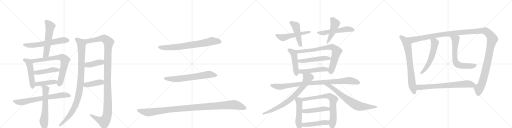
t = 0.00 s
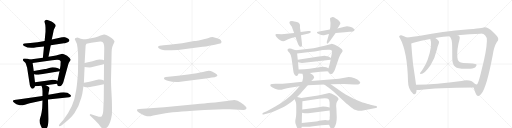
t = 5.52 s
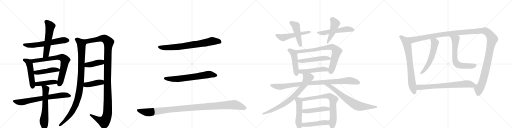
t = 11.04 s
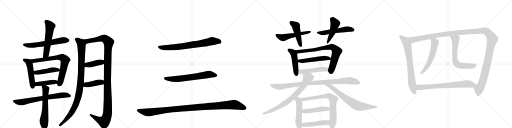
t = 16.56 s
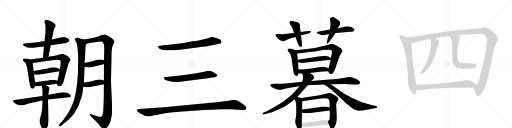
t = 22.07 s
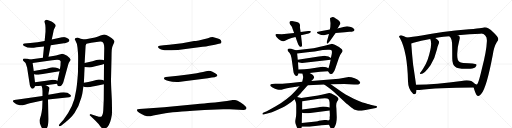
t = 27.59 s

The animated SVG that drew these frames (rendered in a browser with its animation timeline set to each time). Animation: 35 CSS @keyframes rules; one cycle of 27.59 s.

<svg version="1.1" viewBox="0 0 4096 1024" xmlns="http://www.w3.org/2000/svg">
  <g stroke="lightgray" stroke-dasharray="1,1" stroke-width="1" transform="scale(4, 4)">
    <line x1="0" y1="0" x2="256" y2="256"></line>
    <line x1="256" y1="0" x2="0" y2="256"></line>
    <line x1="128" y1="0" x2="128" y2="256"></line>
    <line x1="0" y1="128" x2="256" y2="128"></line>
    <line x1="256" y1="0" x2="512" y2="256"></line>
    <line x1="512" y1="0" x2="256" y2="256"></line>
    <line x1="384" y1="0" x2="384" y2="256"></line>
    <line x1="256" y1="128" x2="512" y2="128"></line>
    <line x1="512" y1="0" x2="768" y2="256"></line>
    <line x1="768" y1="0" x2="512" y2="256"></line>
    <line x1="640" y1="0" x2="640" y2="256"></line>
    <line x1="512" y1="128" x2="768" y2="128"></line>
    <line x1="768" y1="0" x2="1024" y2="256"></line>
    <line x1="1024" y1="0" x2="768" y2="256"></line>
    <line x1="896" y1="0" x2="896" y2="256"></line>
    <line x1="768" y1="128" x2="1024" y2="128"></line>
  </g>
<g transform="scale(1, -1) translate(0, -850)">
   <style type="text/css">
    @keyframes keyframes0 {
      from {
       stroke: black;
       stroke-dashoffset: 609;
       stroke-width: 128;
       }
       66% {
       animation-timing-function: step-end;
       stroke: black;
       stroke-dashoffset: 0;
       stroke-width: 128;
       }
       to {
       stroke: black;
       stroke-width: 1024;
       }
       }
       #make-me-a-hanzi-animation-0 {
         animation: keyframes0 0.745605s both;
         animation-delay: 0.000000s;
         animation-timing-function: linear;
       }
    @keyframes keyframes1 {
      from {
       stroke: black;
       stroke-dashoffset: 557;
       stroke-width: 128;
       }
       64% {
       animation-timing-function: step-end;
       stroke: black;
       stroke-dashoffset: 0;
       stroke-width: 128;
       }
       to {
       stroke: black;
       stroke-width: 1024;
       }
       }
       #make-me-a-hanzi-animation-1 {
         animation: keyframes1 0.703288s both;
         animation-delay: 0.745605s;
         animation-timing-function: linear;
       }
    @keyframes keyframes2 {
      from {
       stroke: black;
       stroke-dashoffset: 497;
       stroke-width: 128;
       }
       62% {
       animation-timing-function: step-end;
       stroke: black;
       stroke-dashoffset: 0;
       stroke-width: 128;
       }
       to {
       stroke: black;
       stroke-width: 1024;
       }
       }
       #make-me-a-hanzi-animation-2 {
         animation: keyframes2 0.654460s both;
         animation-delay: 1.448893s;
         animation-timing-function: linear;
       }
    @keyframes keyframes3 {
      from {
       stroke: black;
       stroke-dashoffset: 738;
       stroke-width: 128;
       }
       71% {
       animation-timing-function: step-end;
       stroke: black;
       stroke-dashoffset: 0;
       stroke-width: 128;
       }
       to {
       stroke: black;
       stroke-width: 1024;
       }
       }
       #make-me-a-hanzi-animation-3 {
         animation: keyframes3 0.850586s both;
         animation-delay: 2.103353s;
         animation-timing-function: linear;
       }
    @keyframes keyframes4 {
      from {
       stroke: black;
       stroke-dashoffset: 453;
       stroke-width: 128;
       }
       60% {
       animation-timing-function: step-end;
       stroke: black;
       stroke-dashoffset: 0;
       stroke-width: 128;
       }
       to {
       stroke: black;
       stroke-width: 1024;
       }
       }
       #make-me-a-hanzi-animation-4 {
         animation: keyframes4 0.618652s both;
         animation-delay: 2.953939s;
         animation-timing-function: linear;
       }
    @keyframes keyframes5 {
      from {
       stroke: black;
       stroke-dashoffset: 429;
       stroke-width: 128;
       }
       58% {
       animation-timing-function: step-end;
       stroke: black;
       stroke-dashoffset: 0;
       stroke-width: 128;
       }
       to {
       stroke: black;
       stroke-width: 1024;
       }
       }
       #make-me-a-hanzi-animation-5 {
         animation: keyframes5 0.599121s both;
         animation-delay: 3.572591s;
         animation-timing-function: linear;
       }
    @keyframes keyframes6 {
      from {
       stroke: black;
       stroke-dashoffset: 711;
       stroke-width: 128;
       }
       70% {
       animation-timing-function: step-end;
       stroke: black;
       stroke-dashoffset: 0;
       stroke-width: 128;
       }
       to {
       stroke: black;
       stroke-width: 1024;
       }
       }
       #make-me-a-hanzi-animation-6 {
         animation: keyframes6 0.828613s both;
         animation-delay: 4.171712s;
         animation-timing-function: linear;
       }
    @keyframes keyframes7 {
      from {
       stroke: black;
       stroke-dashoffset: 615;
       stroke-width: 128;
       }
       67% {
       animation-timing-function: step-end;
       stroke: black;
       stroke-dashoffset: 0;
       stroke-width: 128;
       }
       to {
       stroke: black;
       stroke-width: 1024;
       }
       }
       #make-me-a-hanzi-animation-7 {
         animation: keyframes7 0.750488s both;
         animation-delay: 5.000326s;
         animation-timing-function: linear;
       }
    @keyframes keyframes8 {
      from {
       stroke: black;
       stroke-dashoffset: 1008;
       stroke-width: 128;
       }
       77% {
       animation-timing-function: step-end;
       stroke: black;
       stroke-dashoffset: 0;
       stroke-width: 128;
       }
       to {
       stroke: black;
       stroke-width: 1024;
       }
       }
       #make-me-a-hanzi-animation-8 {
         animation: keyframes8 1.070312s both;
         animation-delay: 5.750814s;
         animation-timing-function: linear;
       }
    @keyframes keyframes9 {
      from {
       stroke: black;
       stroke-dashoffset: 1219;
       stroke-width: 128;
       }
       80% {
       animation-timing-function: step-end;
       stroke: black;
       stroke-dashoffset: 0;
       stroke-width: 128;
       }
       to {
       stroke: black;
       stroke-width: 1024;
       }
       }
       #make-me-a-hanzi-animation-9 {
         animation: keyframes9 1.242025s both;
         animation-delay: 6.821126s;
         animation-timing-function: linear;
       }
    @keyframes keyframes10 {
      from {
       stroke: black;
       stroke-dashoffset: 403;
       stroke-width: 128;
       }
       57% {
       animation-timing-function: step-end;
       stroke: black;
       stroke-dashoffset: 0;
       stroke-width: 128;
       }
       to {
       stroke: black;
       stroke-width: 1024;
       }
       }
       #make-me-a-hanzi-animation-10 {
         animation: keyframes10 0.577962s both;
         animation-delay: 8.063151s;
         animation-timing-function: linear;
       }
    @keyframes keyframes11 {
      from {
       stroke: black;
       stroke-dashoffset: 409;
       stroke-width: 128;
       }
       57% {
       animation-timing-function: step-end;
       stroke: black;
       stroke-dashoffset: 0;
       stroke-width: 128;
       }
       to {
       stroke: black;
       stroke-width: 1024;
       }
       }
       #make-me-a-hanzi-animation-11 {
         animation: keyframes11 0.582845s both;
         animation-delay: 8.641113s;
         animation-timing-function: linear;
       }
    @keyframes keyframes12 {
      from {
       stroke: black;
       stroke-dashoffset: 744;
       stroke-width: 128;
       }
       71% {
       animation-timing-function: step-end;
       stroke: black;
       stroke-dashoffset: 0;
       stroke-width: 128;
       }
       to {
       stroke: black;
       stroke-width: 1024;
       }
       }
       #make-me-a-hanzi-animation-12 {
         animation: keyframes12 0.855469s both;
         animation-delay: 9.223958s;
         animation-timing-function: linear;
       }
    @keyframes keyframes13 {
      from {
       stroke: black;
       stroke-dashoffset: 667;
       stroke-width: 128;
       }
       68% {
       animation-timing-function: step-end;
       stroke: black;
       stroke-dashoffset: 0;
       stroke-width: 128;
       }
       to {
       stroke: black;
       stroke-width: 1024;
       }
       }
       #make-me-a-hanzi-animation-13 {
         animation: keyframes13 0.792806s both;
         animation-delay: 10.079427s;
         animation-timing-function: linear;
       }
    @keyframes keyframes14 {
      from {
       stroke: black;
       stroke-dashoffset: 1123;
       stroke-width: 128;
       }
       79% {
       animation-timing-function: step-end;
       stroke: black;
       stroke-dashoffset: 0;
       stroke-width: 128;
       }
       to {
       stroke: black;
       stroke-width: 1024;
       }
       }
       #make-me-a-hanzi-animation-14 {
         animation: keyframes14 1.163900s both;
         animation-delay: 10.872233s;
         animation-timing-function: linear;
       }
    @keyframes keyframes15 {
      from {
       stroke: black;
       stroke-dashoffset: 529;
       stroke-width: 128;
       }
       63% {
       animation-timing-function: step-end;
       stroke: black;
       stroke-dashoffset: 0;
       stroke-width: 128;
       }
       to {
       stroke: black;
       stroke-width: 1024;
       }
       }
       #make-me-a-hanzi-animation-15 {
         animation: keyframes15 0.680501s both;
         animation-delay: 12.036133s;
         animation-timing-function: linear;
       }
    @keyframes keyframes16 {
      from {
       stroke: black;
       stroke-dashoffset: 462;
       stroke-width: 128;
       }
       60% {
       animation-timing-function: step-end;
       stroke: black;
       stroke-dashoffset: 0;
       stroke-width: 128;
       }
       to {
       stroke: black;
       stroke-width: 1024;
       }
       }
       #make-me-a-hanzi-animation-16 {
         animation: keyframes16 0.625977s both;
         animation-delay: 12.716634s;
         animation-timing-function: linear;
       }
    @keyframes keyframes17 {
      from {
       stroke: black;
       stroke-dashoffset: 543;
       stroke-width: 128;
       }
       64% {
       animation-timing-function: step-end;
       stroke: black;
       stroke-dashoffset: 0;
       stroke-width: 128;
       }
       to {
       stroke: black;
       stroke-width: 1024;
       }
       }
       #make-me-a-hanzi-animation-17 {
         animation: keyframes17 0.691895s both;
         animation-delay: 13.342611s;
         animation-timing-function: linear;
       }
    @keyframes keyframes18 {
      from {
       stroke: black;
       stroke-dashoffset: 477;
       stroke-width: 128;
       }
       61% {
       animation-timing-function: step-end;
       stroke: black;
       stroke-dashoffset: 0;
       stroke-width: 128;
       }
       to {
       stroke: black;
       stroke-width: 1024;
       }
       }
       #make-me-a-hanzi-animation-18 {
         animation: keyframes18 0.638184s both;
         animation-delay: 14.034505s;
         animation-timing-function: linear;
       }
    @keyframes keyframes19 {
      from {
       stroke: black;
       stroke-dashoffset: 473;
       stroke-width: 128;
       }
       61% {
       animation-timing-function: step-end;
       stroke: black;
       stroke-dashoffset: 0;
       stroke-width: 128;
       }
       to {
       stroke: black;
       stroke-width: 1024;
       }
       }
       #make-me-a-hanzi-animation-19 {
         animation: keyframes19 0.634928s both;
         animation-delay: 14.672689s;
         animation-timing-function: linear;
       }
    @keyframes keyframes20 {
      from {
       stroke: black;
       stroke-dashoffset: 767;
       stroke-width: 128;
       }
       71% {
       animation-timing-function: step-end;
       stroke: black;
       stroke-dashoffset: 0;
       stroke-width: 128;
       }
       to {
       stroke: black;
       stroke-width: 1024;
       }
       }
       #make-me-a-hanzi-animation-20 {
         animation: keyframes20 0.874186s both;
         animation-delay: 15.307617s;
         animation-timing-function: linear;
       }
    @keyframes keyframes21 {
      from {
       stroke: black;
       stroke-dashoffset: 506;
       stroke-width: 128;
       }
       62% {
       animation-timing-function: step-end;
       stroke: black;
       stroke-dashoffset: 0;
       stroke-width: 128;
       }
       to {
       stroke: black;
       stroke-width: 1024;
       }
       }
       #make-me-a-hanzi-animation-21 {
         animation: keyframes21 0.661784s both;
         animation-delay: 16.181803s;
         animation-timing-function: linear;
       }
    @keyframes keyframes22 {
      from {
       stroke: black;
       stroke-dashoffset: 485;
       stroke-width: 128;
       }
       61% {
       animation-timing-function: step-end;
       stroke: black;
       stroke-dashoffset: 0;
       stroke-width: 128;
       }
       to {
       stroke: black;
       stroke-width: 1024;
       }
       }
       #make-me-a-hanzi-animation-22 {
         animation: keyframes22 0.644694s both;
         animation-delay: 16.843587s;
         animation-timing-function: linear;
       }
    @keyframes keyframes23 {
      from {
       stroke: black;
       stroke-dashoffset: 962;
       stroke-width: 128;
       }
       76% {
       animation-timing-function: step-end;
       stroke: black;
       stroke-dashoffset: 0;
       stroke-width: 128;
       }
       to {
       stroke: black;
       stroke-width: 1024;
       }
       }
       #make-me-a-hanzi-animation-23 {
         animation: keyframes23 1.032878s both;
         animation-delay: 17.488281s;
         animation-timing-function: linear;
       }
    @keyframes keyframes24 {
      from {
       stroke: black;
       stroke-dashoffset: 769;
       stroke-width: 128;
       }
       71% {
       animation-timing-function: step-end;
       stroke: black;
       stroke-dashoffset: 0;
       stroke-width: 128;
       }
       to {
       stroke: black;
       stroke-width: 1024;
       }
       }
       #make-me-a-hanzi-animation-24 {
         animation: keyframes24 0.875814s both;
         animation-delay: 18.521159s;
         animation-timing-function: linear;
       }
    @keyframes keyframes25 {
      from {
       stroke: black;
       stroke-dashoffset: 717;
       stroke-width: 128;
       }
       70% {
       animation-timing-function: step-end;
       stroke: black;
       stroke-dashoffset: 0;
       stroke-width: 128;
       }
       to {
       stroke: black;
       stroke-width: 1024;
       }
       }
       #make-me-a-hanzi-animation-25 {
         animation: keyframes25 0.833496s both;
         animation-delay: 19.396973s;
         animation-timing-function: linear;
       }
    @keyframes keyframes26 {
      from {
       stroke: black;
       stroke-dashoffset: 503;
       stroke-width: 128;
       }
       62% {
       animation-timing-function: step-end;
       stroke: black;
       stroke-dashoffset: 0;
       stroke-width: 128;
       }
       to {
       stroke: black;
       stroke-width: 1024;
       }
       }
       #make-me-a-hanzi-animation-26 {
         animation: keyframes26 0.659342s both;
         animation-delay: 20.230469s;
         animation-timing-function: linear;
       }
    @keyframes keyframes27 {
      from {
       stroke: black;
       stroke-dashoffset: 742;
       stroke-width: 128;
       }
       71% {
       animation-timing-function: step-end;
       stroke: black;
       stroke-dashoffset: 0;
       stroke-width: 128;
       }
       to {
       stroke: black;
       stroke-width: 1024;
       }
       }
       #make-me-a-hanzi-animation-27 {
         animation: keyframes27 0.853841s both;
         animation-delay: 20.889811s;
         animation-timing-function: linear;
       }
    @keyframes keyframes28 {
      from {
       stroke: black;
       stroke-dashoffset: 469;
       stroke-width: 128;
       }
       60% {
       animation-timing-function: step-end;
       stroke: black;
       stroke-dashoffset: 0;
       stroke-width: 128;
       }
       to {
       stroke: black;
       stroke-width: 1024;
       }
       }
       #make-me-a-hanzi-animation-28 {
         animation: keyframes28 0.631673s both;
         animation-delay: 21.743652s;
         animation-timing-function: linear;
       }
    @keyframes keyframes29 {
      from {
       stroke: black;
       stroke-dashoffset: 470;
       stroke-width: 128;
       }
       60% {
       animation-timing-function: step-end;
       stroke: black;
       stroke-dashoffset: 0;
       stroke-width: 128;
       }
       to {
       stroke: black;
       stroke-width: 1024;
       }
       }
       #make-me-a-hanzi-animation-29 {
         animation: keyframes29 0.632487s both;
         animation-delay: 22.375326s;
         animation-timing-function: linear;
       }
    @keyframes keyframes30 {
      from {
       stroke: black;
       stroke-dashoffset: 729;
       stroke-width: 128;
       }
       70% {
       animation-timing-function: step-end;
       stroke: black;
       stroke-dashoffset: 0;
       stroke-width: 128;
       }
       to {
       stroke: black;
       stroke-width: 1024;
       }
       }
       #make-me-a-hanzi-animation-30 {
         animation: keyframes30 0.843262s both;
         animation-delay: 23.007813s;
         animation-timing-function: linear;
       }
    @keyframes keyframes31 {
      from {
       stroke: black;
       stroke-dashoffset: 1429;
       stroke-width: 128;
       }
       82% {
       animation-timing-function: step-end;
       stroke: black;
       stroke-dashoffset: 0;
       stroke-width: 128;
       }
       to {
       stroke: black;
       stroke-width: 1024;
       }
       }
       #make-me-a-hanzi-animation-31 {
         animation: keyframes31 1.412923s both;
         animation-delay: 23.851074s;
         animation-timing-function: linear;
       }
    @keyframes keyframes32 {
      from {
       stroke: black;
       stroke-dashoffset: 570;
       stroke-width: 128;
       }
       65% {
       animation-timing-function: step-end;
       stroke: black;
       stroke-dashoffset: 0;
       stroke-width: 128;
       }
       to {
       stroke: black;
       stroke-width: 1024;
       }
       }
       #make-me-a-hanzi-animation-32 {
         animation: keyframes32 0.713867s both;
         animation-delay: 25.263997s;
         animation-timing-function: linear;
       }
    @keyframes keyframes33 {
      from {
       stroke: black;
       stroke-dashoffset: 656;
       stroke-width: 128;
       }
       68% {
       animation-timing-function: step-end;
       stroke: black;
       stroke-dashoffset: 0;
       stroke-width: 128;
       }
       to {
       stroke: black;
       stroke-width: 1024;
       }
       }
       #make-me-a-hanzi-animation-33 {
         animation: keyframes33 0.783854s both;
         animation-delay: 25.977865s;
         animation-timing-function: linear;
       }
    @keyframes keyframes34 {
      from {
       stroke: black;
       stroke-dashoffset: 712;
       stroke-width: 128;
       }
       70% {
       animation-timing-function: step-end;
       stroke: black;
       stroke-dashoffset: 0;
       stroke-width: 128;
       }
       to {
       stroke: black;
       stroke-width: 1024;
       }
       }
       #make-me-a-hanzi-animation-34 {
         animation: keyframes34 0.829427s both;
         animation-delay: 26.761719s;
         animation-timing-function: linear;
       }
</style>
<path d="M 406 488 L 511 505 Q 518 505 531 509 Q 543 512 549 517 Q 554 522 555 526 Q 556 530 549 538 Q 541 545 527 550 Q 513 554 508 553 L 496 552 L 414 534 L 357 523 L 300 513 L 243 506 L 218 505 L 197 502 Q 186 502 185 497 Q 183 492 187 486 Q 191 480 220 471 L 251 468 Q 263 467 292 472 L 352 478 L 406 488 Z" fill="lightgray"></path> 
<path d="M 388 396 L 406 488 L 414 534 L 424 581 Q 428 615 437 627 Q 446 639 446 644 Q 446 648 441 656 Q 423 675 412 678 L 391 687 Q 375 693 366 691 Q 351 685 358 668 Q 364 650 364 630 L 364 596 L 357 523 L 352 478 L 343 389 C 340 359 382 367 388 396 Z" fill="lightgray"></path> 
<path d="M 240 374 L 222 380 L 201 382 Q 183 385 183 371 Q 183 367 194 356 Q 205 348 207 341 L 217 309 L 235 193 Q 237 190 237 179 L 239 168 Q 241 157 247 151 Q 257 131 274 148 L 280 161 L 280 193 L 272 256 L 270 282 L 261 346 C 258 368 258 368 240 374 Z" fill="lightgray"></path> 
<path d="M 343 389 L 240 374 C 210 370 231 342 261 346 L 418 368 Q 477 377 484 363 Q 486 358 485 351 Q 484 343 484 329 L 479 296 L 476 281 L 460 204 C 455 182 455 182 456 180 L 461 166 Q 461 160 474 160 Q 485 158 495 170 Q 505 181 509 200 L 547 338 Q 550 348 557 358 Q 564 368 565 371 Q 566 374 557 387 Q 537 406 516 414 Q 503 420 498 420 L 484 416 Q 471 411 448 407 L 388 396 L 343 389 Z" fill="lightgray"></path> 
<path d="M 444 310 L 421 312 Q 412 312 387 305 Q 362 298 360 298 L 270 282 C 240 277 243 262 272 256 L 288 253 Q 301 251 318 254 L 476 281 C 500 285 500 285 479 296 L 464 304 L 444 310 Z" fill="lightgray"></path> 
<path d="M 280 161 L 332 165 L 366 169 L 456 180 C 486 184 488 194 460 204 L 443 210 Q 429 212 421 212 L 384 206 L 280 193 C 250 189 250 159 280 161 Z" fill="lightgray"></path> 
<path d="M 340 83 L 143 54 Q 107 49 106 48 Q 104 42 104 39 Q 104 36 117 27 Q 129 17 151 10 Q 169 3 199 13 Q 229 22 238 24 L 340 46 L 384 54 L 554 73 Q 566 76 568 82 Q 569 85 560 94 Q 535 122 457 105 L 387 92 L 340 83 Z" fill="lightgray"></path> 
<path d="M 332 165 L 338 144 L 340 121 L 340 83 L 340 46 L 338 -6 Q 338 -20 333 -47 Q 328 -74 322 -92 Q 316 -110 316 -114 L 318 -134 L 328 -160 Q 332 -170 342 -184 Q 348 -197 356 -195 Q 363 -194 375 -175 Q 387 -157 387 -102 L 384 54 L 387 92 L 388 106 L 396 144 Q 398 153 382 161 L 366 169 C 339 182 325 189 332 165 Z" fill="lightgray"></path> 
<path d="M 620 470 L 624 424 Q 625 411 625 374 L 624 286 Q 624 260 618 199 Q 612 138 606 112 Q 593 3 508 -107 L 479 -140 Q 470 -152 471 -153 Q 472 -167 494 -151 L 516 -134 Q 524 -128 558 -98 Q 578 -78 596 -53 Q 632 -1 651 70 Q 660 104 661 117 L 667 158 L 671 189 L 674 252 Q 674 262 677 315 L 677 346 L 685 487 L 691 501 C 699 529 699 529 676 534 L 646 541 L 631 547 Q 621 551 614 549 Q 590 546 603 526 Q 616 506 620 470 Z" fill="lightgray"></path> 
<path d="M 831 176 L 830 52 L 826 -36 Q 823 -74 810 -83 Q 800 -88 778 -79 L 734 -65 Q 728 -62 723 -63 Q 718 -65 718 -69 Q 718 -73 722 -76 L 764 -116 Q 788 -140 799 -156 Q 810 -172 813 -172 Q 826 -184 835 -182 Q 844 -181 860 -165 Q 884 -139 895 -68 Q 897 -36 896 -21 L 895 44 L 892 104 Q 888 175 888 212 L 892 382 Q 892 430 894 453 Q 896 476 906 495 Q 916 514 916 519 Q 916 523 906 534 Q 896 545 870 561 Q 844 576 832 574 Q 819 572 804 566 Q 788 559 760 551 L 676 534 C 647 528 662 495 691 501 L 730 509 L 787 517 Q 809 520 816 516 Q 834 509 834 464 L 832 368 L 832 339 L 831 206 L 831 176 Z" fill="lightgray"></path> 
<path d="M 694 312 L 717 310 Q 727 310 754 319 L 804 331 Q 810 331 832 339 C 860 349 860 359 832 368 L 820 372 Q 813 375 796 375 L 771 371 L 740 361 L 677 346 C 648 339 647 320 677 315 L 694 312 Z" fill="lightgray"></path> 
<path d="M 667 158 L 678 155 Q 688 152 700 152 Q 711 152 763 162 L 831 176 C 860 182 859 195 831 206 L 816 212 Q 803 216 789 214 Q 775 212 741 202 Q 707 192 671 189 C 641 186 638 166 667 158 Z" fill="lightgray"></path> 
<path d="M 1457 505 L 1353 492 L 1309 488 Q 1289 488 1277 485 Q 1255 480 1269 466 Q 1289 443 1371 448 L 1424 451 L 1621 476 Q 1648 478 1674 484 L 1719 492 L 1751 500 Q 1766 501 1769 507 Q 1772 512 1772 518 Q 1771 519 1767 528 Q 1762 536 1743 542 L 1708 553 Q 1695 557 1663 545 Q 1572 522 1553 522 L 1457 505 Z" fill="lightgray"></path> 
<path d="M 1504 254 L 1424 244 L 1327 234 Q 1317 232 1315 231 Q 1312 229 1312 220 Q 1314 213 1329 209 Q 1344 204 1378 196 Q 1412 194 1426 195 Q 1439 196 1473 201 L 1662 224 L 1695 230 Q 1722 232 1731 238 Q 1739 243 1739 246 Q 1739 248 1733 256 Q 1726 264 1700 277 Q 1674 289 1648 280 L 1624 274 Q 1602 269 1574 265 L 1504 254 Z" fill="lightgray"></path> 
<path d="M 1562 16 L 1313 -7 L 1115 -21 Q 1100 -22 1097 -25 Q 1095 -26 1097 -36 Q 1099 -41 1117 -54 Q 1143 -68 1155 -73 Q 1188 -84 1204 -79 L 1226 -73 L 1323 -56 Q 1375 -48 1456 -42 Q 1537 -36 1544 -35 L 1635 -29 L 1785 -24 L 1836 -24 L 1948 -29 Q 1961 -29 1967 -23 Q 1973 -18 1972 -11 Q 1970 -4 1948 14 Q 1926 31 1901 44 Q 1883 50 1874 51 Q 1865 51 1839 47 Q 1813 42 1798 40 L 1735 32 Q 1724 32 1562 16 Z" fill="lightgray"></path> 
<path d="M 2353 587 L 2254 576 L 2214 578 Q 2194 576 2212 555 Q 2257 505 2284 526 L 2305 537 L 2332 546 L 2364 554 L 2408 568 L 2469 582 Q 2490 587 2486 599 Q 2487 605 2466 602 L 2405 594 L 2353 587 Z" fill="lightgray"></path> 
<path d="M 2364 554 L 2382 504 Q 2386 490 2394 482 Q 2401 473 2408 476 Q 2414 478 2416 485 Q 2417 491 2414 516 L 2408 568 L 2405 594 L 2400 627 Q 2399 633 2400 644 Q 2401 667 2375 674 L 2336 682 Q 2298 682 2329 644 Q 2337 635 2341 619 L 2353 587 L 2364 554 Z" fill="lightgray"></path> 
<path d="M 2756 637 L 2700 623 L 2639 614 L 2563 601 Q 2539 597 2536 594 Q 2535 591 2538 586 Q 2541 581 2546 580 L 2569 570 Q 2587 568 2592 569 L 2616 575 Q 2621 577 2632 578 L 2685 587 L 2758 592 L 2796 596 Q 2815 596 2827 600 Q 2839 603 2835 616 L 2821 628 Q 2815 632 2799 636 L 2776 641 Q 2769 641 2756 637 Z" fill="lightgray"></path> 
<path d="M 2700 623 L 2723 661 Q 2725 681 2686 703 Q 2668 715 2656 713 Q 2643 710 2641 707 Q 2639 697 2644 667 Q 2644 633 2639 614 L 2632 578 L 2614 514 Q 2613 503 2617 501 Q 2620 498 2641 524 L 2685 587 L 2700 623 Z" fill="lightgray"></path> 
<path d="M 2366 448 L 2341 456 Q 2333 460 2319 462 Q 2304 463 2302 456 Q 2299 452 2301 447 Q 2303 442 2317 426 Q 2330 409 2332 386 L 2347 280 Q 2348 261 2357 253 Q 2365 244 2373 243 Q 2380 242 2389 263 L 2389 294 L 2384 352 L 2382 372 L 2377 423 C 2375 445 2375 445 2366 448 Z" fill="lightgray"></path> 
<path d="M 2624 281 L 2633 269 Q 2637 260 2647 258 Q 2657 255 2665 268 Q 2674 278 2681 299 L 2711 386 Q 2719 410 2730 424 Q 2740 437 2741 443 Q 2741 448 2735 457 Q 2718 473 2679 492 Q 2654 500 2650 499 L 2597 484 L 2552 474 Q 2543 469 2508 465 L 2366 448 C 2336 444 2347 420 2377 423 L 2477 434 Q 2523 439 2550 445 Q 2576 450 2583 450 L 2624 452 Q 2643 454 2649 450 Q 2659 446 2654 418 L 2647 386 L 2645 372 L 2637 336 L 2628 305 C 2622 284 2622 284 2624 281 Z" fill="lightgray"></path> 
<path d="M 2550 398 L 2382 372 C 2352 367 2355 358 2384 352 L 2416 346 L 2645 372 C 2664 374 2664 374 2647 386 L 2634 395 Q 2630 399 2616 400 Q 2601 405 2596 404 Q 2591 403 2550 398 Z" fill="lightgray"></path> 
<path d="M 2477 267 L 2561 276 L 2624 281 C 2654 283 2656 294 2628 305 L 2610 312 Q 2601 316 2580 316 L 2477 300 Q 2438 294 2389 294 C 2359 294 2359 266 2389 263 L 2420 260 L 2477 267 Z" fill="lightgray"></path> 
<path d="M 2462 168 L 2594 174 L 2646 177 L 2754 178 L 2832 174 Q 2834 175 2837 174 L 2839 174 Q 2865 171 2874 178 Q 2882 185 2882 189 Q 2882 193 2873 203 Q 2863 213 2837 224 Q 2810 234 2789 234 L 2711 221 L 2490 202 L 2418 196 L 2327 186 L 2259 180 L 2202 180 L 2176 178 Q 2165 178 2162 170 Q 2159 162 2180 150 Q 2201 138 2218 135 Q 2235 131 2241 132 Q 2247 132 2272 139 Q 2297 145 2318 148 L 2396 161 L 2462 168 Z" fill="lightgray"></path> 
<path d="M 2099 -59 L 2101 -65 Q 2102 -69 2116 -64 L 2139 -58 Q 2162 -56 2239 -20 Q 2270 -9 2328 32 L 2357 56 L 2377 74 L 2408 106 Q 2410 111 2430 132 L 2462 168 L 2490 202 L 2505 217 Q 2511 224 2513 228 Q 2514 231 2510 240 Q 2505 248 2498 254 L 2477 267 C 2451 283 2413 289 2420 260 L 2424 242 Q 2426 232 2424 225 L 2418 196 L 2396 161 L 2366 127 Q 2308 61 2206 0 L 2134 -40 L 2110 -50 Q 2100 -54 2099 -59 Z" fill="lightgray"></path> 
<path d="M 2594 174 L 2633 146 Q 2650 135 2670 116 L 2756 37 Q 2765 28 2796 3 Q 2827 -23 2840 -28 Q 2852 -33 2865 -35 Q 2877 -38 2924 -29 L 3006 -14 Q 3025 -10 3011 2 L 2998 4 L 2964 13 Q 2957 14 2953 16 Q 2948 17 2918 26 Q 2887 34 2830 61 L 2765 95 Q 2734 113 2706 134 L 2646 177 C 2622 194 2570 191 2594 174 Z" fill="lightgray"></path> 
<path d="M 2357 56 L 2366 35 Q 2370 26 2370 6 L 2370 -52 Q 2370 -75 2365 -100 Q 2359 -125 2366 -144 L 2375 -167 Q 2379 -176 2386 -183 Q 2389 -191 2395 -189 Q 2409 -187 2414 -164 L 2414 -134 L 2416 -52 L 2418 -26 L 2419 40 C 2419 64 2419 64 2410 66 L 2377 74 C 2348 81 2346 81 2357 56 Z" fill="lightgray"></path> 
<path d="M 2632 -147 L 2641 -168 Q 2648 -181 2658 -181 Q 2666 -179 2676 -168 Q 2694 -139 2694 -88 L 2691 -16 Q 2686 24 2697 39 Q 2708 54 2708 57 Q 2710 71 2677 89 Q 2643 107 2633 106 L 2599 98 Q 2574 91 2544 86 L 2410 66 C 2380 62 2389 36 2419 40 L 2552 60 Q 2574 64 2599 64 Q 2623 63 2629 57 Q 2635 51 2637 29 L 2637 -10 L 2637 -34 L 2639 -72 L 2637 -90 Q 2639 -102 2635 -108 Q 2633 -114 2629 -114 C 2622 -124 2622 -124 2632 -147 Z" fill="lightgray"></path> 
<path d="M 2482 -53 L 2637 -34 C 2667 -30 2666 -17 2637 -10 L 2610 -4 Q 2594 -1 2584 -1 L 2560 -5 Q 2543 -10 2510 -14 L 2418 -26 C 2388 -30 2386 -48 2416 -52 L 2437 -55 Q 2456 -57 2482 -53 Z" fill="lightgray"></path> 
<path d="M 2414 -164 L 2454 -164 Q 2474 -164 2505 -160 L 2572 -152 L 2632 -147 C 2662 -145 2658 -121 2629 -114 Q 2608 -109 2603 -109 L 2552 -116 Q 2543 -120 2528 -121 L 2414 -134 C 2384 -137 2384 -164 2414 -164 Z" fill="lightgray"></path> 
<path d="M 3253 550 Q 3232 562 3210 568 Q 3203 571 3197 565 Q 3187 558 3199 546 Q 3259 438 3264 200 Q 3265 136 3303 103 Q 3306 100 3311 97 Q 3330 91 3332 126 Q 3332 129 3332 131 L 3328 172 Q 3327 187 3305 332 Q 3295 426 3290 502 C 3288 532 3280 536 3253 550 Z" fill="lightgray"></path> 
<path d="M 3789 150 Q 3804 101 3811 93 Q 3818 81 3828 82 Q 3840 83 3852 102 Q 3894 156 3942 411 Q 3952 477 3975 514 Q 3988 529 3986 539 Q 3987 555 3946 593 Q 3897 641 3862 629 Q 3856 629 3850 627 Q 3828 623 3752 616 Q 3523 597 3374 566 Q 3292 554 3253 550 C 3223 547 3261 493 3290 502 Q 3294 503 3308 508 Q 3366 526 3442 539 L 3482 546 Q 3557 561 3595 561 L 3661 568 Q 3758 580 3845 581 Q 3870 582 3882 566 Q 3897 553 3895 521 Q 3892 443 3856 304 Q 3831 195 3820 181 Q 3819 177 3811 175 Q 3805 176 3798 180 C 3781 173 3781 173 3789 150 Z" fill="lightgray"></path> 
<path d="M 3442 539 Q 3463 496 3421 372 Q 3408 336 3388 307 Q 3378 291 3368 276 Q 3364 272 3361 266 Q 3358 257 3367 258 Q 3394 258 3444 329 Q 3480 386 3496 457 Q 3500 479 3508 497 Q 3515 509 3511 520 Q 3501 535 3482 546 C 3457 562 3431 567 3442 539 Z" fill="lightgray"></path> 
<path d="M 3595 561 Q 3596 558 3601 554 Q 3617 535 3617 486 Q 3618 443 3618 389 Q 3617 334 3642 316 Q 3664 295 3763 301 Q 3797 302 3807 318 Q 3817 328 3810 336 Q 3803 343 3706 347 Q 3661 350 3659 391 Q 3653 452 3677 538 Q 3681 553 3673 562 Q 3669 566 3661 568 C 3634 581 3576 584 3595 561 Z" fill="lightgray"></path> 
<path d="M 3332 131 Q 3342 130 3355 130 Q 3493 149 3789 150 C 3819 150 3820 159 3798 180 Q 3765 219 3692 202 Q 3490 175 3328 172 C 3298 171 3302 133 3332 131 Z" fill="lightgray"></path> 
      <clipPath id="make-me-a-hanzi-clip-0">
      <path d="M 406 488 L 511 505 Q 518 505 531 509 Q 543 512 549 517 Q 554 522 555 526 Q 556 530 549 538 Q 541 545 527 550 Q 513 554 508 553 L 496 552 L 414 534 L 357 523 L 300 513 L 243 506 L 218 505 L 197 502 Q 186 502 185 497 Q 183 492 187 486 Q 191 480 220 471 L 251 468 Q 263 467 292 472 L 352 478 L 406 488 Z" fill="lightgray"></path>
      </clipPath>
      <path clip-path="url(#make-me-a-hanzi-clip-0)" d="M 194 493 L 266 488 L 504 529 L 543 528 " fill="none" id="make-me-a-hanzi-animation-0" stroke-dasharray="481 962" stroke-linecap="round"></path>

      <clipPath id="make-me-a-hanzi-clip-1">
      <path d="M 388 396 L 406 488 L 414 534 L 424 581 Q 428 615 437 627 Q 446 639 446 644 Q 446 648 441 656 Q 423 675 412 678 L 391 687 Q 375 693 366 691 Q 351 685 358 668 Q 364 650 364 630 L 364 596 L 357 523 L 352 478 L 343 389 C 340 359 382 367 388 396 Z" fill="lightgray"></path>
      </clipPath>
      <path clip-path="url(#make-me-a-hanzi-clip-1)" d="M 371 677 L 401 638 L 369 416 L 350 396 " fill="none" id="make-me-a-hanzi-animation-1" stroke-dasharray="429 858" stroke-linecap="round"></path>

      <clipPath id="make-me-a-hanzi-clip-2">
      <path d="M 240 374 L 222 380 L 201 382 Q 183 385 183 371 Q 183 367 194 356 Q 205 348 207 341 L 217 309 L 235 193 Q 237 190 237 179 L 239 168 Q 241 157 247 151 Q 257 131 274 148 L 280 161 L 280 193 L 272 256 L 270 282 L 261 346 C 258 368 258 368 240 374 Z" fill="lightgray"></path>
      </clipPath>
      <path clip-path="url(#make-me-a-hanzi-clip-2)" d="M 193 372 L 226 354 L 237 333 L 261 155 " fill="none" id="make-me-a-hanzi-animation-2" stroke-dasharray="369 738" stroke-linecap="round"></path>

      <clipPath id="make-me-a-hanzi-clip-3">
      <path d="M 343 389 L 240 374 C 210 370 231 342 261 346 L 418 368 Q 477 377 484 363 Q 486 358 485 351 Q 484 343 484 329 L 479 296 L 476 281 L 460 204 C 455 182 455 182 456 180 L 461 166 Q 461 160 474 160 Q 485 158 495 170 Q 505 181 509 200 L 547 338 Q 550 348 557 358 Q 564 368 565 371 Q 566 374 557 387 Q 537 406 516 414 Q 503 420 498 420 L 484 416 Q 471 411 448 407 L 388 396 L 343 389 Z" fill="lightgray"></path>
      </clipPath>
      <path clip-path="url(#make-me-a-hanzi-clip-3)" d="M 248 373 L 269 362 L 459 391 L 498 390 L 508 383 L 521 369 L 492 230 L 475 179 " fill="none" id="make-me-a-hanzi-animation-3" stroke-dasharray="610 1220" stroke-linecap="round"></path>

      <clipPath id="make-me-a-hanzi-clip-4">
      <path d="M 444 310 L 421 312 Q 412 312 387 305 Q 362 298 360 298 L 270 282 C 240 277 243 262 272 256 L 288 253 Q 301 251 318 254 L 476 281 C 500 285 500 285 479 296 L 464 304 L 444 310 Z" fill="lightgray"></path>
      </clipPath>
      <path clip-path="url(#make-me-a-hanzi-clip-4)" d="M 277 263 L 419 292 L 471 290 " fill="none" id="make-me-a-hanzi-animation-4" stroke-dasharray="325 650" stroke-linecap="round"></path>

      <clipPath id="make-me-a-hanzi-clip-5">
      <path d="M 280 161 L 332 165 L 366 169 L 456 180 C 486 184 488 194 460 204 L 443 210 Q 429 212 421 212 L 384 206 L 280 193 C 250 189 250 159 280 161 Z" fill="lightgray"></path>
      </clipPath>
      <path clip-path="url(#make-me-a-hanzi-clip-5)" d="M 286 166 L 304 180 L 453 199 " fill="none" id="make-me-a-hanzi-animation-5" stroke-dasharray="301 602" stroke-linecap="round"></path>

      <clipPath id="make-me-a-hanzi-clip-6">
      <path d="M 340 83 L 143 54 Q 107 49 106 48 Q 104 42 104 39 Q 104 36 117 27 Q 129 17 151 10 Q 169 3 199 13 Q 229 22 238 24 L 340 46 L 384 54 L 554 73 Q 566 76 568 82 Q 569 85 560 94 Q 535 122 457 105 L 387 92 L 340 83 Z" fill="lightgray"></path>
      </clipPath>
      <path clip-path="url(#make-me-a-hanzi-clip-6)" d="M 110 42 L 167 32 L 471 87 L 519 91 L 559 85 " fill="none" id="make-me-a-hanzi-animation-6" stroke-dasharray="583 1166" stroke-linecap="round"></path>

      <clipPath id="make-me-a-hanzi-clip-7">
      <path d="M 332 165 L 338 144 L 340 121 L 340 83 L 340 46 L 338 -6 Q 338 -20 333 -47 Q 328 -74 322 -92 Q 316 -110 316 -114 L 318 -134 L 328 -160 Q 332 -170 342 -184 Q 348 -197 356 -195 Q 363 -194 375 -175 Q 387 -157 387 -102 L 384 54 L 387 92 L 388 106 L 396 144 Q 398 153 382 161 L 366 169 C 339 182 325 189 332 165 Z" fill="lightgray"></path>
      </clipPath>
      <path clip-path="url(#make-me-a-hanzi-clip-7)" d="M 338 161 L 366 138 L 362 -17 L 352 -116 L 355 -184 " fill="none" id="make-me-a-hanzi-animation-7" stroke-dasharray="487 974" stroke-linecap="round"></path>

      <clipPath id="make-me-a-hanzi-clip-8">
      <path d="M 620 470 L 624 424 Q 625 411 625 374 L 624 286 Q 624 260 618 199 Q 612 138 606 112 Q 593 3 508 -107 L 479 -140 Q 470 -152 471 -153 Q 472 -167 494 -151 L 516 -134 Q 524 -128 558 -98 Q 578 -78 596 -53 Q 632 -1 651 70 Q 660 104 661 117 L 667 158 L 671 189 L 674 252 Q 674 262 677 315 L 677 346 L 685 487 L 691 501 C 699 529 699 529 676 534 L 646 541 L 631 547 Q 621 551 614 549 Q 590 546 603 526 Q 616 506 620 470 Z" fill="lightgray"></path>
      </clipPath>
      <path clip-path="url(#make-me-a-hanzi-clip-8)" d="M 611 536 L 646 508 L 652 481 L 650 281 L 631 98 L 606 13 L 575 -47 L 518 -116 L 481 -150 " fill="none" id="make-me-a-hanzi-animation-8" stroke-dasharray="880 1760" stroke-linecap="round"></path>

      <clipPath id="make-me-a-hanzi-clip-9">
      <path d="M 831 176 L 830 52 L 826 -36 Q 823 -74 810 -83 Q 800 -88 778 -79 L 734 -65 Q 728 -62 723 -63 Q 718 -65 718 -69 Q 718 -73 722 -76 L 764 -116 Q 788 -140 799 -156 Q 810 -172 813 -172 Q 826 -184 835 -182 Q 844 -181 860 -165 Q 884 -139 895 -68 Q 897 -36 896 -21 L 895 44 L 892 104 Q 888 175 888 212 L 892 382 Q 892 430 894 453 Q 896 476 906 495 Q 916 514 916 519 Q 916 523 906 534 Q 896 545 870 561 Q 844 576 832 574 Q 819 572 804 566 Q 788 559 760 551 L 676 534 C 647 528 662 495 691 501 L 730 509 L 787 517 Q 809 520 816 516 Q 834 509 834 464 L 832 368 L 832 339 L 831 206 L 831 176 Z" fill="lightgray"></path>
      </clipPath>
      <path clip-path="url(#make-me-a-hanzi-clip-9)" d="M 684 531 L 707 522 L 807 542 L 835 542 L 869 512 L 862 415 L 863 37 L 858 -71 L 832 -124 L 785 -106 L 725 -70 " fill="none" id="make-me-a-hanzi-animation-9" stroke-dasharray="1091 2182" stroke-linecap="round"></path>

      <clipPath id="make-me-a-hanzi-clip-10">
      <path d="M 694 312 L 717 310 Q 727 310 754 319 L 804 331 Q 810 331 832 339 C 860 349 860 359 832 368 L 820 372 Q 813 375 796 375 L 771 371 L 740 361 L 677 346 C 648 339 647 320 677 315 L 694 312 Z" fill="lightgray"></path>
      </clipPath>
      <path clip-path="url(#make-me-a-hanzi-clip-10)" d="M 683 323 L 700 332 L 811 353 L 823 361 " fill="none" id="make-me-a-hanzi-animation-10" stroke-dasharray="275 550" stroke-linecap="round"></path>

      <clipPath id="make-me-a-hanzi-clip-11">
      <path d="M 667 158 L 678 155 Q 688 152 700 152 Q 711 152 763 162 L 831 176 C 860 182 859 195 831 206 L 816 212 Q 803 216 789 214 Q 775 212 741 202 Q 707 192 671 189 C 641 186 638 166 667 158 Z" fill="lightgray"></path>
      </clipPath>
      <path clip-path="url(#make-me-a-hanzi-clip-11)" d="M 675 165 L 824 199 " fill="none" id="make-me-a-hanzi-animation-11" stroke-dasharray="281 562" stroke-linecap="round"></path>

      <clipPath id="make-me-a-hanzi-clip-12">
      <path d="M 1457 505 L 1353 492 L 1309 488 Q 1289 488 1277 485 Q 1255 480 1269 466 Q 1289 443 1371 448 L 1424 451 L 1621 476 Q 1648 478 1674 484 L 1719 492 L 1751 500 Q 1766 501 1769 507 Q 1772 512 1772 518 Q 1771 519 1767 528 Q 1762 536 1743 542 L 1708 553 Q 1695 557 1663 545 Q 1572 522 1553 522 L 1457 505 Z" fill="lightgray"></path>
      </clipPath>
      <path clip-path="url(#make-me-a-hanzi-clip-12)" d="M 1274 475 L 1308 468 L 1359 469 L 1565 495 L 1700 522 L 1757 516 " fill="none" id="make-me-a-hanzi-animation-12" stroke-dasharray="616 1232" stroke-linecap="round"></path>

      <clipPath id="make-me-a-hanzi-clip-13">
      <path d="M 1504 254 L 1424 244 L 1327 234 Q 1317 232 1315 231 Q 1312 229 1312 220 Q 1314 213 1329 209 Q 1344 204 1378 196 Q 1412 194 1426 195 Q 1439 196 1473 201 L 1662 224 L 1695 230 Q 1722 232 1731 238 Q 1739 243 1739 246 Q 1739 248 1733 256 Q 1726 264 1700 277 Q 1674 289 1648 280 L 1624 274 Q 1602 269 1574 265 L 1504 254 Z" fill="lightgray"></path>
      </clipPath>
      <path clip-path="url(#make-me-a-hanzi-clip-13)" d="M 1322 223 L 1413 218 L 1669 255 L 1730 247 " fill="none" id="make-me-a-hanzi-animation-13" stroke-dasharray="539 1078" stroke-linecap="round"></path>

      <clipPath id="make-me-a-hanzi-clip-14">
      <path d="M 1562 16 L 1313 -7 L 1115 -21 Q 1100 -22 1097 -25 Q 1095 -26 1097 -36 Q 1099 -41 1117 -54 Q 1143 -68 1155 -73 Q 1188 -84 1204 -79 L 1226 -73 L 1323 -56 Q 1375 -48 1456 -42 Q 1537 -36 1544 -35 L 1635 -29 L 1785 -24 L 1836 -24 L 1948 -29 Q 1961 -29 1967 -23 Q 1973 -18 1972 -11 Q 1970 -4 1948 14 Q 1926 31 1901 44 Q 1883 50 1874 51 Q 1865 51 1839 47 Q 1813 42 1798 40 L 1735 32 Q 1724 32 1562 16 Z" fill="lightgray"></path>
      </clipPath>
      <path clip-path="url(#make-me-a-hanzi-clip-14)" d="M 1103 -30 L 1134 -41 L 1191 -48 L 1401 -22 L 1865 13 L 1961 -14 " fill="none" id="make-me-a-hanzi-animation-14" stroke-dasharray="995 1990" stroke-linecap="round"></path>

      <clipPath id="make-me-a-hanzi-clip-15">
      <path d="M 2353 587 L 2254 576 L 2214 578 Q 2194 576 2212 555 Q 2257 505 2284 526 L 2305 537 L 2332 546 L 2364 554 L 2408 568 L 2469 582 Q 2490 587 2486 599 Q 2487 605 2466 602 L 2405 594 L 2353 587 Z" fill="lightgray"></path>
      </clipPath>
      <path clip-path="url(#make-me-a-hanzi-clip-15)" d="M 2214 566 L 2263 549 L 2479 595 " fill="none" id="make-me-a-hanzi-animation-15" stroke-dasharray="401 802" stroke-linecap="round"></path>

      <clipPath id="make-me-a-hanzi-clip-16">
      <path d="M 2364 554 L 2382 504 Q 2386 490 2394 482 Q 2401 473 2408 476 Q 2414 478 2416 485 Q 2417 491 2414 516 L 2408 568 L 2405 594 L 2400 627 Q 2399 633 2400 644 Q 2401 667 2375 674 L 2336 682 Q 2298 682 2329 644 Q 2337 635 2341 619 L 2353 587 L 2364 554 Z" fill="lightgray"></path>
      </clipPath>
      <path clip-path="url(#make-me-a-hanzi-clip-16)" d="M 2330 669 L 2368 641 L 2405 487 " fill="none" id="make-me-a-hanzi-animation-16" stroke-dasharray="334 668" stroke-linecap="round"></path>

      <clipPath id="make-me-a-hanzi-clip-17">
      <path d="M 2756 637 L 2700 623 L 2639 614 L 2563 601 Q 2539 597 2536 594 Q 2535 591 2538 586 Q 2541 581 2546 580 L 2569 570 Q 2587 568 2592 569 L 2616 575 Q 2621 577 2632 578 L 2685 587 L 2758 592 L 2796 596 Q 2815 596 2827 600 Q 2839 603 2835 616 L 2821 628 Q 2815 632 2799 636 L 2776 641 Q 2769 641 2756 637 Z" fill="lightgray"></path>
      </clipPath>
      <path clip-path="url(#make-me-a-hanzi-clip-17)" d="M 2542 591 L 2587 587 L 2767 617 L 2826 611 " fill="none" id="make-me-a-hanzi-animation-17" stroke-dasharray="415 830" stroke-linecap="round"></path>

      <clipPath id="make-me-a-hanzi-clip-18">
      <path d="M 2700 623 L 2723 661 Q 2725 681 2686 703 Q 2668 715 2656 713 Q 2643 710 2641 707 Q 2639 697 2644 667 Q 2644 633 2639 614 L 2632 578 L 2614 514 Q 2613 503 2617 501 Q 2620 498 2641 524 L 2685 587 L 2700 623 Z" fill="lightgray"></path>
      </clipPath>
      <path clip-path="url(#make-me-a-hanzi-clip-18)" d="M 2647 702 L 2667 686 L 2681 662 L 2661 595 L 2629 522 L 2617 508 " fill="none" id="make-me-a-hanzi-animation-18" stroke-dasharray="349 698" stroke-linecap="round"></path>

      <clipPath id="make-me-a-hanzi-clip-19">
      <path d="M 2366 448 L 2341 456 Q 2333 460 2319 462 Q 2304 463 2302 456 Q 2299 452 2301 447 Q 2303 442 2317 426 Q 2330 409 2332 386 L 2347 280 Q 2348 261 2357 253 Q 2365 244 2373 243 Q 2380 242 2389 263 L 2389 294 L 2384 352 L 2382 372 L 2377 423 C 2375 445 2375 445 2366 448 Z" fill="lightgray"></path>
      </clipPath>
      <path clip-path="url(#make-me-a-hanzi-clip-19)" d="M 2312 450 L 2351 419 L 2372 253 " fill="none" id="make-me-a-hanzi-animation-19" stroke-dasharray="345 690" stroke-linecap="round"></path>

      <clipPath id="make-me-a-hanzi-clip-20">
      <path d="M 2624 281 L 2633 269 Q 2637 260 2647 258 Q 2657 255 2665 268 Q 2674 278 2681 299 L 2711 386 Q 2719 410 2730 424 Q 2740 437 2741 443 Q 2741 448 2735 457 Q 2718 473 2679 492 Q 2654 500 2650 499 L 2597 484 L 2552 474 Q 2543 469 2508 465 L 2366 448 C 2336 444 2347 420 2377 423 L 2477 434 Q 2523 439 2550 445 Q 2576 450 2583 450 L 2624 452 Q 2643 454 2649 450 Q 2659 446 2654 418 L 2647 386 L 2645 372 L 2637 336 L 2628 305 C 2622 284 2622 284 2624 281 Z" fill="lightgray"></path>
      </clipPath>
      <path clip-path="url(#make-me-a-hanzi-clip-20)" d="M 2374 444 L 2385 437 L 2411 439 L 2636 474 L 2662 472 L 2694 440 L 2650 273 " fill="none" id="make-me-a-hanzi-animation-20" stroke-dasharray="639 1278" stroke-linecap="round"></path>

      <clipPath id="make-me-a-hanzi-clip-21">
      <path d="M 2550 398 L 2382 372 C 2352 367 2355 358 2384 352 L 2416 346 L 2645 372 C 2664 374 2664 374 2647 386 L 2634 395 Q 2630 399 2616 400 Q 2601 405 2596 404 Q 2591 403 2550 398 Z" fill="lightgray"></path>
      </clipPath>
      <path clip-path="url(#make-me-a-hanzi-clip-21)" d="M 2390 368 L 2395 362 L 2413 361 L 2564 383 L 2636 380 " fill="none" id="make-me-a-hanzi-animation-21" stroke-dasharray="378 756" stroke-linecap="round"></path>

      <clipPath id="make-me-a-hanzi-clip-22">
      <path d="M 2477 267 L 2561 276 L 2624 281 C 2654 283 2656 294 2628 305 L 2610 312 Q 2601 316 2580 316 L 2477 300 Q 2438 294 2389 294 C 2359 294 2359 266 2389 263 L 2420 260 L 2477 267 Z" fill="lightgray"></path>
      </clipPath>
      <path clip-path="url(#make-me-a-hanzi-clip-22)" d="M 2397 286 L 2405 278 L 2425 277 L 2621 300 " fill="none" id="make-me-a-hanzi-animation-22" stroke-dasharray="357 714" stroke-linecap="round"></path>

      <clipPath id="make-me-a-hanzi-clip-23">
      <path d="M 2462 168 L 2594 174 L 2646 177 L 2754 178 L 2832 174 Q 2834 175 2837 174 L 2839 174 Q 2865 171 2874 178 Q 2882 185 2882 189 Q 2882 193 2873 203 Q 2863 213 2837 224 Q 2810 234 2789 234 L 2711 221 L 2490 202 L 2418 196 L 2327 186 L 2259 180 L 2202 180 L 2176 178 Q 2165 178 2162 170 Q 2159 162 2180 150 Q 2201 138 2218 135 Q 2235 131 2241 132 Q 2247 132 2272 139 Q 2297 145 2318 148 L 2396 161 L 2462 168 Z" fill="lightgray"></path>
      </clipPath>
      <path clip-path="url(#make-me-a-hanzi-clip-23)" d="M 2171 168 L 2243 156 L 2412 180 L 2786 205 L 2872 188 " fill="none" id="make-me-a-hanzi-animation-23" stroke-dasharray="834 1668" stroke-linecap="round"></path>

      <clipPath id="make-me-a-hanzi-clip-24">
      <path d="M 2099 -59 L 2101 -65 Q 2102 -69 2116 -64 L 2139 -58 Q 2162 -56 2239 -20 Q 2270 -9 2328 32 L 2357 56 L 2377 74 L 2408 106 Q 2410 111 2430 132 L 2462 168 L 2490 202 L 2505 217 Q 2511 224 2513 228 Q 2514 231 2510 240 Q 2505 248 2498 254 L 2477 267 C 2451 283 2413 289 2420 260 L 2424 242 Q 2426 232 2424 225 L 2418 196 L 2396 161 L 2366 127 Q 2308 61 2206 0 L 2134 -40 L 2110 -50 Q 2100 -54 2099 -59 Z" fill="lightgray"></path>
      </clipPath>
      <path clip-path="url(#make-me-a-hanzi-clip-24)" d="M 2428 257 L 2462 228 L 2459 218 L 2425 161 L 2367 94 L 2267 15 L 2203 -21 L 2108 -59 " fill="none" id="make-me-a-hanzi-animation-24" stroke-dasharray="641 1282" stroke-linecap="round"></path>

      <clipPath id="make-me-a-hanzi-clip-25">
      <path d="M 2594 174 L 2633 146 Q 2650 135 2670 116 L 2756 37 Q 2765 28 2796 3 Q 2827 -23 2840 -28 Q 2852 -33 2865 -35 Q 2877 -38 2924 -29 L 3006 -14 Q 3025 -10 3011 2 L 2998 4 L 2964 13 Q 2957 14 2953 16 Q 2948 17 2918 26 Q 2887 34 2830 61 L 2765 95 Q 2734 113 2706 134 L 2646 177 C 2622 194 2570 191 2594 174 Z" fill="lightgray"></path>
      </clipPath>
      <path clip-path="url(#make-me-a-hanzi-clip-25)" d="M 2601 173 L 2643 160 L 2747 78 L 2853 8 L 2908 -3 L 3009 -6 " fill="none" id="make-me-a-hanzi-animation-25" stroke-dasharray="589 1178" stroke-linecap="round"></path>

      <clipPath id="make-me-a-hanzi-clip-26">
      <path d="M 2357 56 L 2366 35 Q 2370 26 2370 6 L 2370 -52 Q 2370 -75 2365 -100 Q 2359 -125 2366 -144 L 2375 -167 Q 2379 -176 2386 -183 Q 2389 -191 2395 -189 Q 2409 -187 2414 -164 L 2414 -134 L 2416 -52 L 2418 -26 L 2419 40 C 2419 64 2419 64 2410 66 L 2377 74 C 2348 81 2346 81 2357 56 Z" fill="lightgray"></path>
      </clipPath>
      <path clip-path="url(#make-me-a-hanzi-clip-26)" d="M 2368 54 L 2384 49 L 2393 34 L 2388 -132 L 2396 -178 " fill="none" id="make-me-a-hanzi-animation-26" stroke-dasharray="375 750" stroke-linecap="round"></path>

      <clipPath id="make-me-a-hanzi-clip-27">
      <path d="M 2632 -147 L 2641 -168 Q 2648 -181 2658 -181 Q 2666 -179 2676 -168 Q 2694 -139 2694 -88 L 2691 -16 Q 2686 24 2697 39 Q 2708 54 2708 57 Q 2710 71 2677 89 Q 2643 107 2633 106 L 2599 98 Q 2574 91 2544 86 L 2410 66 C 2380 62 2389 36 2419 40 L 2552 60 Q 2574 64 2599 64 Q 2623 63 2629 57 Q 2635 51 2637 29 L 2637 -10 L 2637 -34 L 2639 -72 L 2637 -90 Q 2639 -102 2635 -108 Q 2633 -114 2629 -114 C 2622 -124 2622 -124 2632 -147 Z" fill="lightgray"></path>
      </clipPath>
      <path clip-path="url(#make-me-a-hanzi-clip-27)" d="M 2418 62 L 2439 56 L 2621 83 L 2655 70 L 2667 56 L 2666 -95 L 2657 -169 " fill="none" id="make-me-a-hanzi-animation-27" stroke-dasharray="614 1228" stroke-linecap="round"></path>

      <clipPath id="make-me-a-hanzi-clip-28">
      <path d="M 2482 -53 L 2637 -34 C 2667 -30 2666 -17 2637 -10 L 2610 -4 Q 2594 -1 2584 -1 L 2560 -5 Q 2543 -10 2510 -14 L 2418 -26 C 2388 -30 2386 -48 2416 -52 L 2437 -55 Q 2456 -57 2482 -53 Z" fill="lightgray"></path>
      </clipPath>
      <path clip-path="url(#make-me-a-hanzi-clip-28)" d="M 2422 -46 L 2432 -39 L 2589 -20 L 2623 -21 L 2628 -28 " fill="none" id="make-me-a-hanzi-animation-28" stroke-dasharray="341 682" stroke-linecap="round"></path>

      <clipPath id="make-me-a-hanzi-clip-29">
      <path d="M 2414 -164 L 2454 -164 Q 2474 -164 2505 -160 L 2572 -152 L 2632 -147 C 2662 -145 2658 -121 2629 -114 Q 2608 -109 2603 -109 L 2552 -116 Q 2543 -120 2528 -121 L 2414 -134 C 2384 -137 2384 -164 2414 -164 Z" fill="lightgray"></path>
      </clipPath>
      <path clip-path="url(#make-me-a-hanzi-clip-29)" d="M 2434 -149 L 2443 -137 L 2479 -153 L 2500 -131 L 2520 -143 L 2544 -135 L 2553 -139 L 2579 -124 L 2601 -140 L 2612 -132 " fill="none" id="make-me-a-hanzi-animation-29" stroke-dasharray="342 684" stroke-linecap="round"></path>

      <clipPath id="make-me-a-hanzi-clip-30">
      <path d="M 3253 550 Q 3232 562 3210 568 Q 3203 571 3197 565 Q 3187 558 3199 546 Q 3259 438 3264 200 Q 3265 136 3303 103 Q 3306 100 3311 97 Q 3330 91 3332 126 Q 3332 129 3332 131 L 3328 172 Q 3327 187 3305 332 Q 3295 426 3290 502 C 3288 532 3280 536 3253 550 Z" fill="lightgray"></path>
      </clipPath>
      <path clip-path="url(#make-me-a-hanzi-clip-30)" d="M 3204 556 L 3235 532 L 3261 479 L 3296 179 L 3316 109 " fill="none" id="make-me-a-hanzi-animation-30" stroke-dasharray="601 1202" stroke-linecap="round"></path>

      <clipPath id="make-me-a-hanzi-clip-31">
      <path d="M 3789 150 Q 3804 101 3811 93 Q 3818 81 3828 82 Q 3840 83 3852 102 Q 3894 156 3942 411 Q 3952 477 3975 514 Q 3988 529 3986 539 Q 3987 555 3946 593 Q 3897 641 3862 629 Q 3856 629 3850 627 Q 3828 623 3752 616 Q 3523 597 3374 566 Q 3292 554 3253 550 C 3223 547 3261 493 3290 502 Q 3294 503 3308 508 Q 3366 526 3442 539 L 3482 546 Q 3557 561 3595 561 L 3661 568 Q 3758 580 3845 581 Q 3870 582 3882 566 Q 3897 553 3895 521 Q 3892 443 3856 304 Q 3831 195 3820 181 Q 3819 177 3811 175 Q 3805 176 3798 180 C 3781 173 3781 173 3789 150 Z" fill="lightgray"></path>
      </clipPath>
      <path clip-path="url(#make-me-a-hanzi-clip-31)" d="M 3259 545 L 3299 531 L 3538 575 L 3784 600 L 3873 604 L 3905 588 L 3938 538 L 3888 298 L 3853 176 L 3832 143 L 3827 99 " fill="none" id="make-me-a-hanzi-animation-31" stroke-dasharray="1301 2602" stroke-linecap="round"></path>

      <clipPath id="make-me-a-hanzi-clip-32">
      <path d="M 3442 539 Q 3463 496 3421 372 Q 3408 336 3388 307 Q 3378 291 3368 276 Q 3364 272 3361 266 Q 3358 257 3367 258 Q 3394 258 3444 329 Q 3480 386 3496 457 Q 3500 479 3508 497 Q 3515 509 3511 520 Q 3501 535 3482 546 C 3457 562 3431 567 3442 539 Z" fill="lightgray"></path>
      </clipPath>
      <path clip-path="url(#make-me-a-hanzi-clip-32)" d="M 3449 537 L 3480 510 L 3459 412 L 3423 329 L 3370 266 " fill="none" id="make-me-a-hanzi-animation-32" stroke-dasharray="442 884" stroke-linecap="round"></path>

      <clipPath id="make-me-a-hanzi-clip-33">
      <path d="M 3595 561 Q 3596 558 3601 554 Q 3617 535 3617 486 Q 3618 443 3618 389 Q 3617 334 3642 316 Q 3664 295 3763 301 Q 3797 302 3807 318 Q 3817 328 3810 336 Q 3803 343 3706 347 Q 3661 350 3659 391 Q 3653 452 3677 538 Q 3681 553 3673 562 Q 3669 566 3661 568 C 3634 581 3576 584 3595 561 Z" fill="lightgray"></path>
      </clipPath>
      <path clip-path="url(#make-me-a-hanzi-clip-33)" d="M 3602 561 L 3643 534 L 3638 396 L 3651 343 L 3680 327 L 3710 323 L 3771 321 L 3804 329 " fill="none" id="make-me-a-hanzi-animation-33" stroke-dasharray="528 1056" stroke-linecap="round"></path>

      <clipPath id="make-me-a-hanzi-clip-34">
      <path d="M 3332 131 Q 3342 130 3355 130 Q 3493 149 3789 150 C 3819 150 3820 159 3798 180 Q 3765 219 3692 202 Q 3490 175 3328 172 C 3298 171 3302 133 3332 131 Z" fill="lightgray"></path>
      </clipPath>
      <path clip-path="url(#make-me-a-hanzi-clip-34)" d="M 3335 166 L 3357 151 L 3723 179 L 3769 174 L 3778 161 " fill="none" id="make-me-a-hanzi-animation-34" stroke-dasharray="584 1168" stroke-linecap="round"></path>

</g>
</svg>
